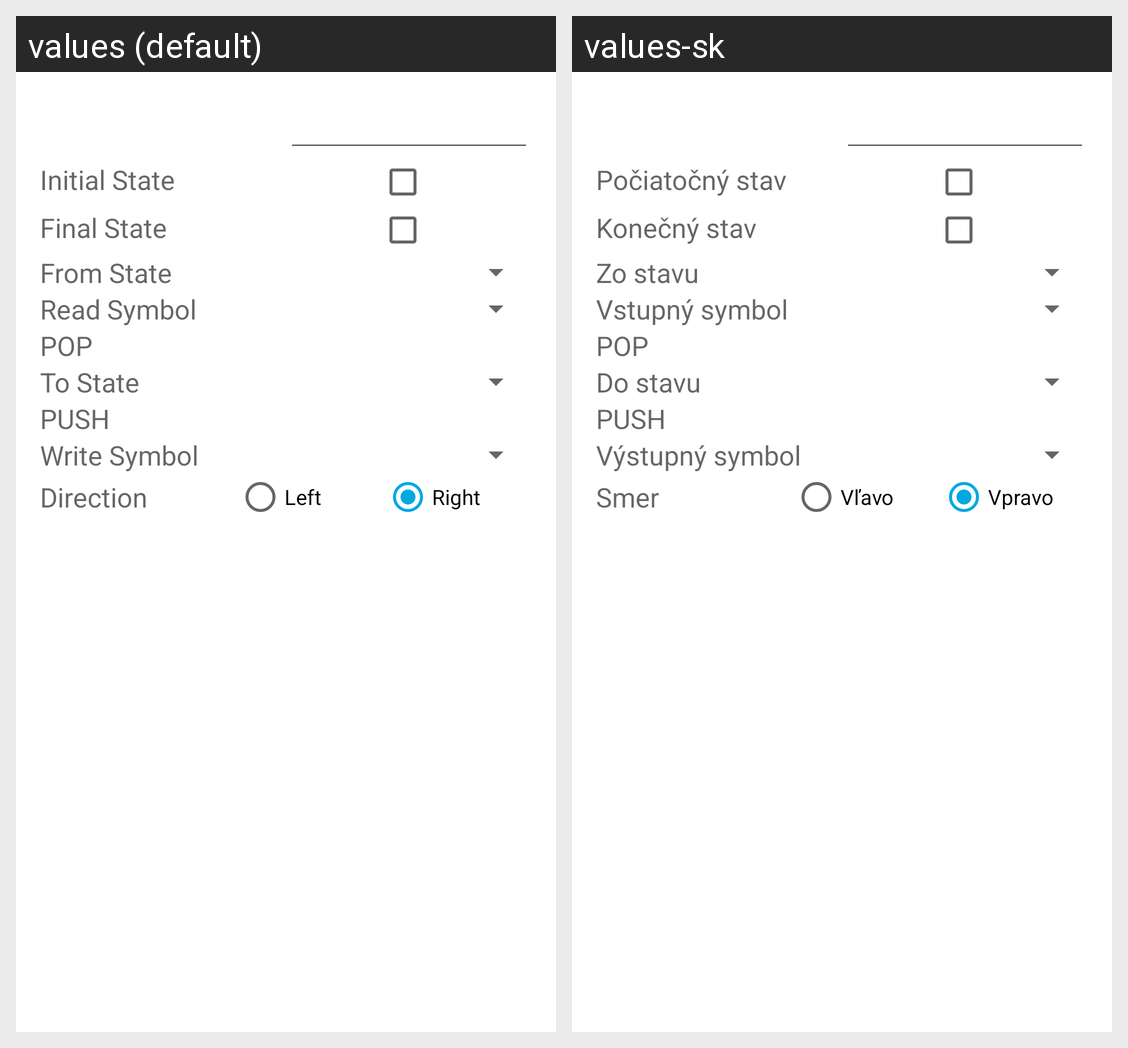

For this localized Android screen grid, give each drawn string resource with its value in every locale shown.
Android screen res/layout/dialog_configuration.xml rendered under 2 locales, left to right: values (default), values-sk. Device: Nexus 5 (rendered at 1080×1920; each locale shown at half size, 540×960, under a caption strip naming it); theme AppTheme.
Strings drawn on this screen, with the default value and each locale's value (text and hints the layout hard-codes, and strings that could not be matched under every locale, appear in the picture but are not listed):

initial_state
  values: Initial State
  values-sk: Počiatočný stav

final_state
  values: Final State
  values-sk: Konečný stav

from_state
  values: From State
  values-sk: Zo stavu

read_symbol
  values: Read Symbol
  values-sk: Vstupný symbol

POP_symbol
  values: POP
  values-sk: POP

to_state
  values: To State
  values-sk: Do stavu

PUSH_symbol
  values: PUSH
  values-sk: PUSH

write_symbol
  values: Write Symbol
  values-sk: Výstupný symbol

direction
  values: Direction
  values-sk: Smer

left
  values: Left
  values-sk: Vľavo

right
  values: Right
  values-sk: Vpravo
